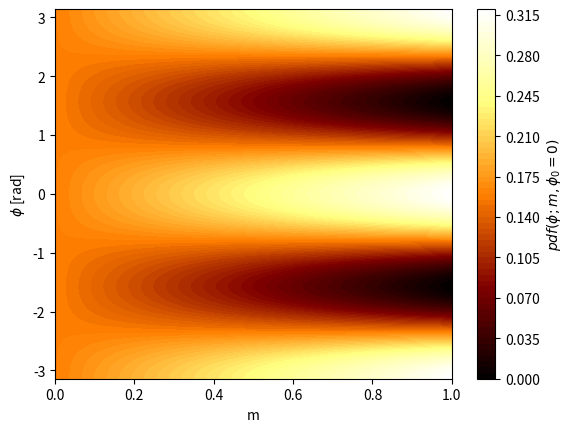
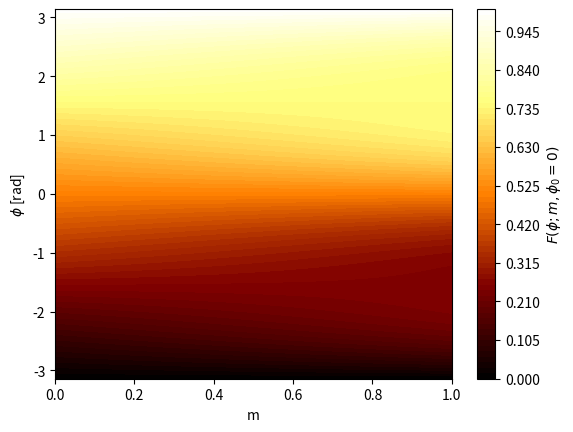
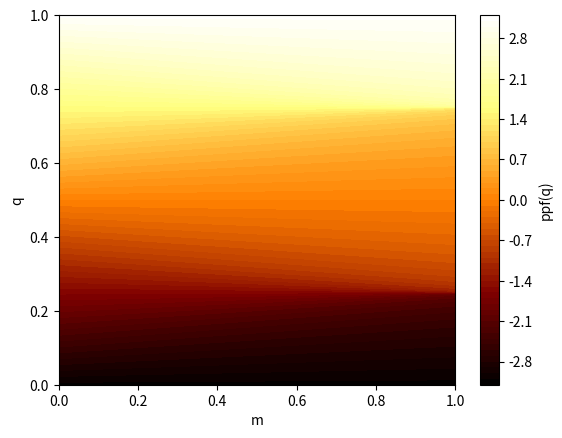

Source code (Python) for these figures, in order:
#***********************************************************************
# [redacted]
#
# For the license terms see the file LICENSE, distributed along with this
# software.
# 
# This program is free software; you can redistribute it and/or modify it
# under the terms of the GNU General Public License as published by the
# Free Software Foundation; either version 2 of the License, or (at your
# option) any later version.
#
# This program is distributed in the hope that it will be useful, but
# WITHOUT ANY WARRANTY; without even the implied warranty of
# MERCHANTABILITY or FITNESS FOR A PARTICULAR PURPOSE. See the GNU
# General Public License for more details.
#
# You should have received a copy of the GNU General Public License along
# with this program; if not, write to the Free Software Foundation Inc.,
# 51 Franklin Street, Fifth Floor, Boston, MA 02110-1301 USA.
#***********************************************************************
from __future__ import print_function, division


import numpy as np
from scipy.interpolate import InterpolatedUnivariateSpline
from matplotlib import pyplot as plt

plt.ion()

def pdf(phi, m, phi0=0):
    """Probability density function.
    """
    return 1. / (2 * np.pi) * (1 + m * np.cos(2 * (phi - phi0)))

def cf(phi, m, phi0=0):
    """Cumulative function for a modulation curve.
    """
    return 0.5 + 1. / (2 * np.pi) * (phi + 0.5 * m * np.sin(2 * (phi - phi0)))

n = 200
m = np.linspace(0., 1., n)
phi = np.linspace(-np.pi, np.pi, n)
q = np.linspace(0., 1., n)

plt.figure()
z = pdf(*np.meshgrid(phi, m)).T
plt.contourf(m, phi, z, 75, cmap=plt.get_cmap('afmhot'))
plt.colorbar().set_label('$pdf(\\phi; m, \\phi_0 = 0)$')
plt.xlabel('m')
plt.ylabel('$\\phi$ [rad]')
plt.savefig('cos2_pdf_2d.pdf')

plt.figure()
z = cf(*np.meshgrid(phi, m)).T
plt.contourf(m, phi, z, 75, cmap=plt.get_cmap('afmhot'))
plt.colorbar().set_label('$F(\\phi; m, \\phi_0 = 0)$')
plt.xlabel('m')
plt.ylabel('$\\phi$ [rad]')
plt.savefig('cos2_cf_2d.pdf')

plt.figure()
z = np.zeros(shape=(m.size, q.size))
for i, _m in enumerate(m):
    y = cf(phi, _m)
    _ppf = InterpolatedUnivariateSpline(y, phi, k=3)
    z[i,] = _ppf(q)
plt.contourf(m, q, z.T, 75, cmap=plt.get_cmap('afmhot'))
plt.colorbar().set_label('ppf(q)')
plt.xlabel('m')
plt.ylabel('q')
plt.savefig('cos2_ppf_2d.pdf')
